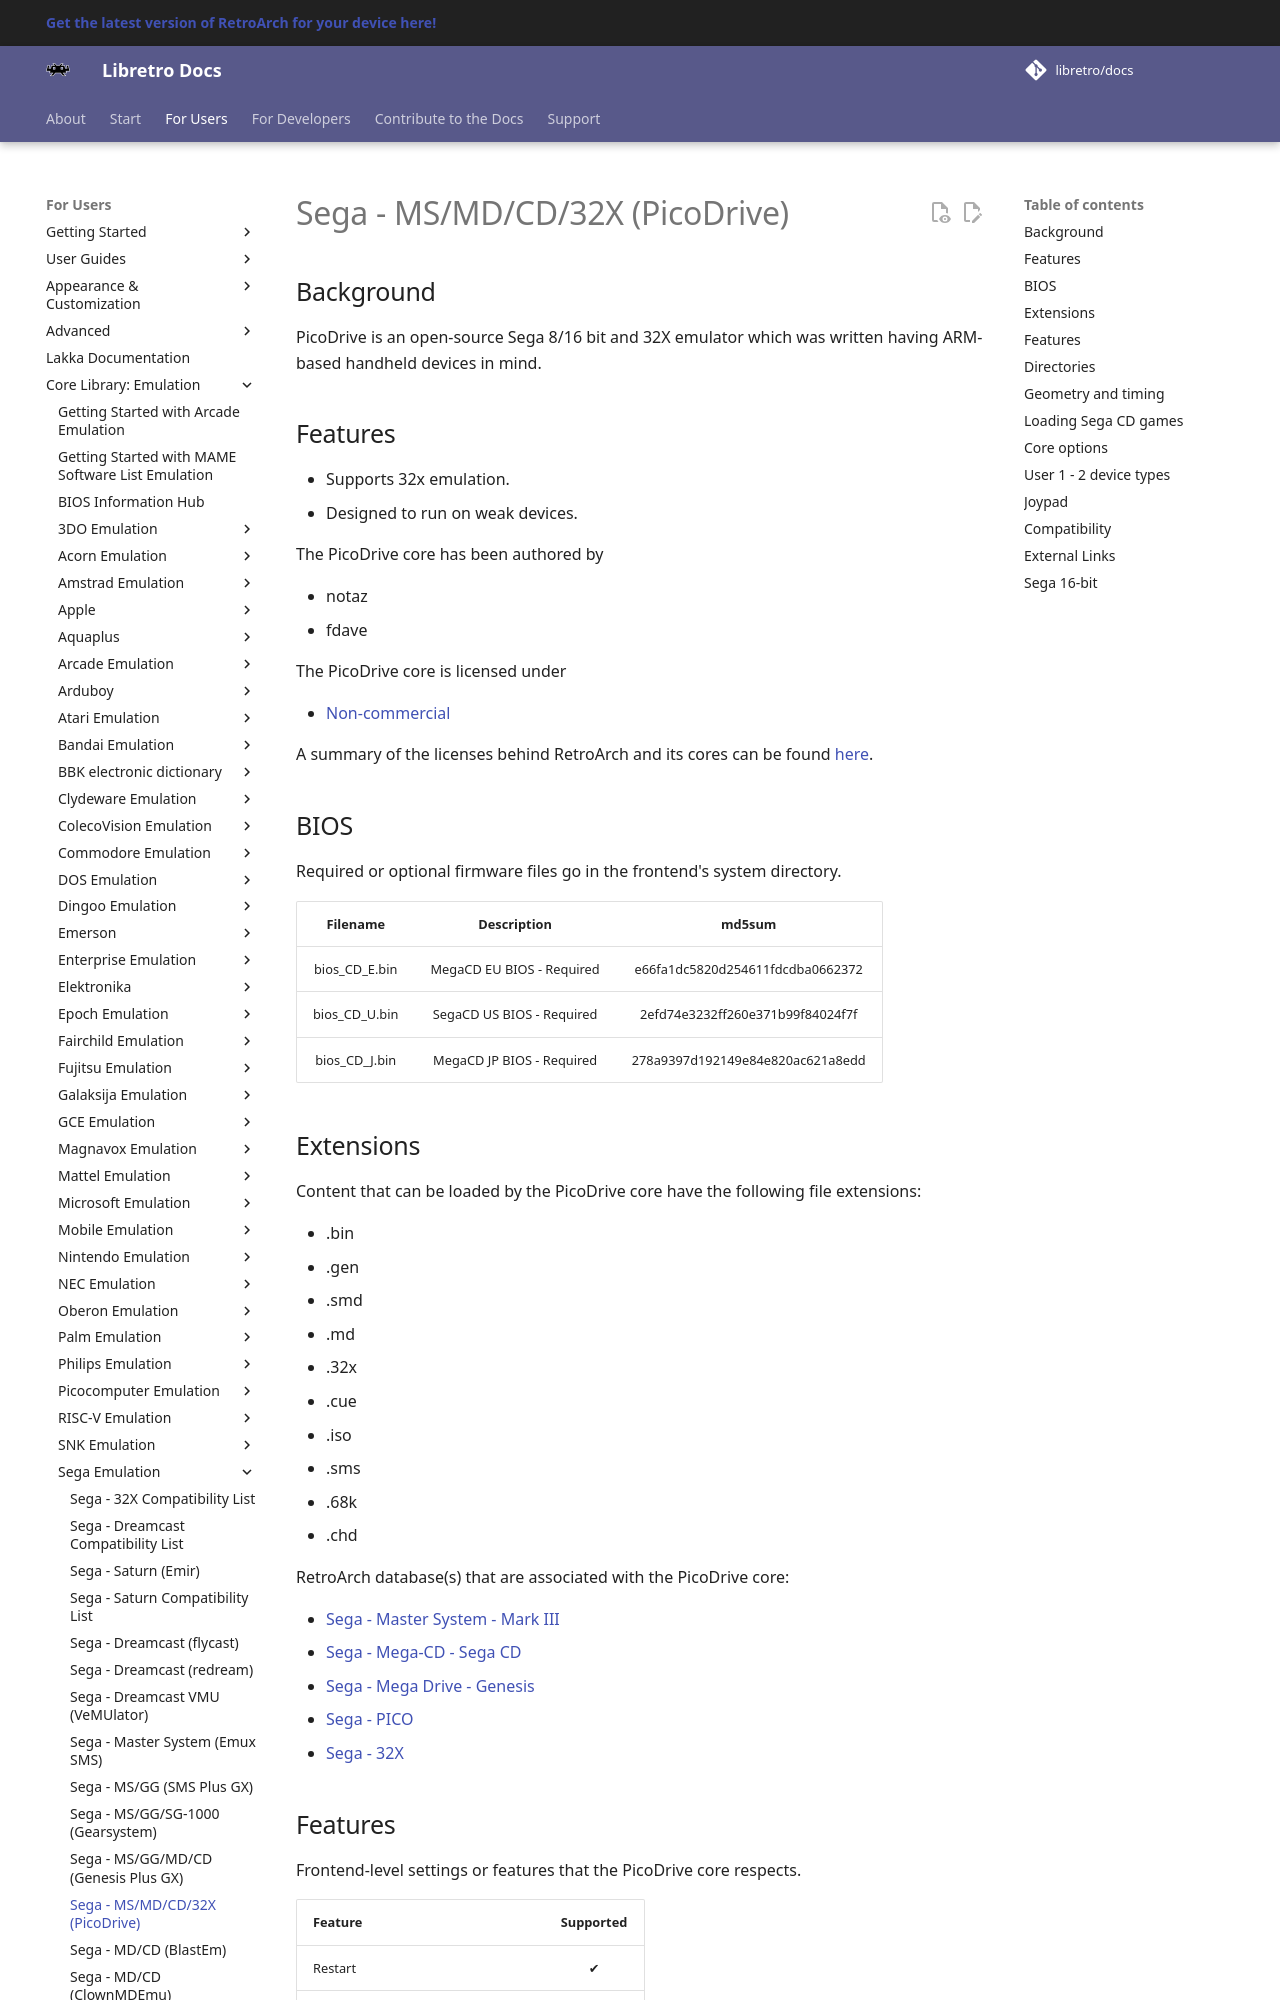

repository: libretro/docs · page: library/picodrive/index.html · generator: mkdocs

---
title: "PicoDrive – Sega MS/MD/CD/32X core for RetroArch"
description: "RetroArch PicoDrive core (Sega MS/MD/CD/32X): BIOS files, core options and controls. PicoDrive is an open-source Sega 8/16 bit and 32X emulator which was written having ARM-based handheld devices in…"
---

# Sega - MS/MD/CD/32X (PicoDrive)

## Background

PicoDrive is an open-source Sega 8/16 bit and 32X emulator which was written having ARM-based handheld devices in mind.

## Features

- Supports 32x emulation.
- Designed to run on weak devices.

The PicoDrive core has been authored by

- notaz
- fdave

The PicoDrive core is licensed under

- [Non-commercial](https://github.com/libretro/picodrive/blob/master/COPYING)

A summary of the licenses behind RetroArch and its cores can be found [here](../development/licenses.md).

## BIOS

Required or optional firmware files go in the frontend's system directory.

|   Filename    |    Description            |              md5sum              |
|:-------------:|:-------------------------:|:--------------------------------:|
| bios_CD_E.bin | MegaCD EU BIOS - Required | e66fa1dc5820d254611fdcdba0662372 |
| bios_CD_U.bin | SegaCD US BIOS - Required | 2efd74e3232ff260e371b99f84024f7f |
| bios_CD_J.bin | MegaCD JP BIOS - Required | 278a9397d192149e84e820ac621a8edd |

## Extensions

Content that can be loaded by the PicoDrive core have the following file extensions:

- .bin
- .gen
- .smd
- .md
- .32x
- .cue
- .iso
- .sms
- .68k
- .chd

RetroArch database(s) that are associated with the PicoDrive core:

- [Sega - Master System - Mark III](https://github.com/libretro/libretro-database/blob/master/rdb/Sega%20-%20Master%20System%20-%20Mark%20III.rdb)
- [Sega - Mega-CD - Sega CD](https://github.com/libretro/libretro-database/blob/master/rdb/Sega%20-%20Mega-CD%20-%20Sega%20CD.rdb)
- [Sega - Mega Drive - Genesis](https://github.com/libretro/libretro-database/blob/master/rdb/Sega%20-%20Mega%20Drive%20-%20Genesis.rdb)
- [Sega - PICO](https://github.com/libretro/libretro-database/blob/master/rdb/Sega%20-%20PICO.rdb)
- [Sega - 32X](https://github.com/libretro/libretro-database/blob/master/rdb/Sega%20-%2032X.rdb)
